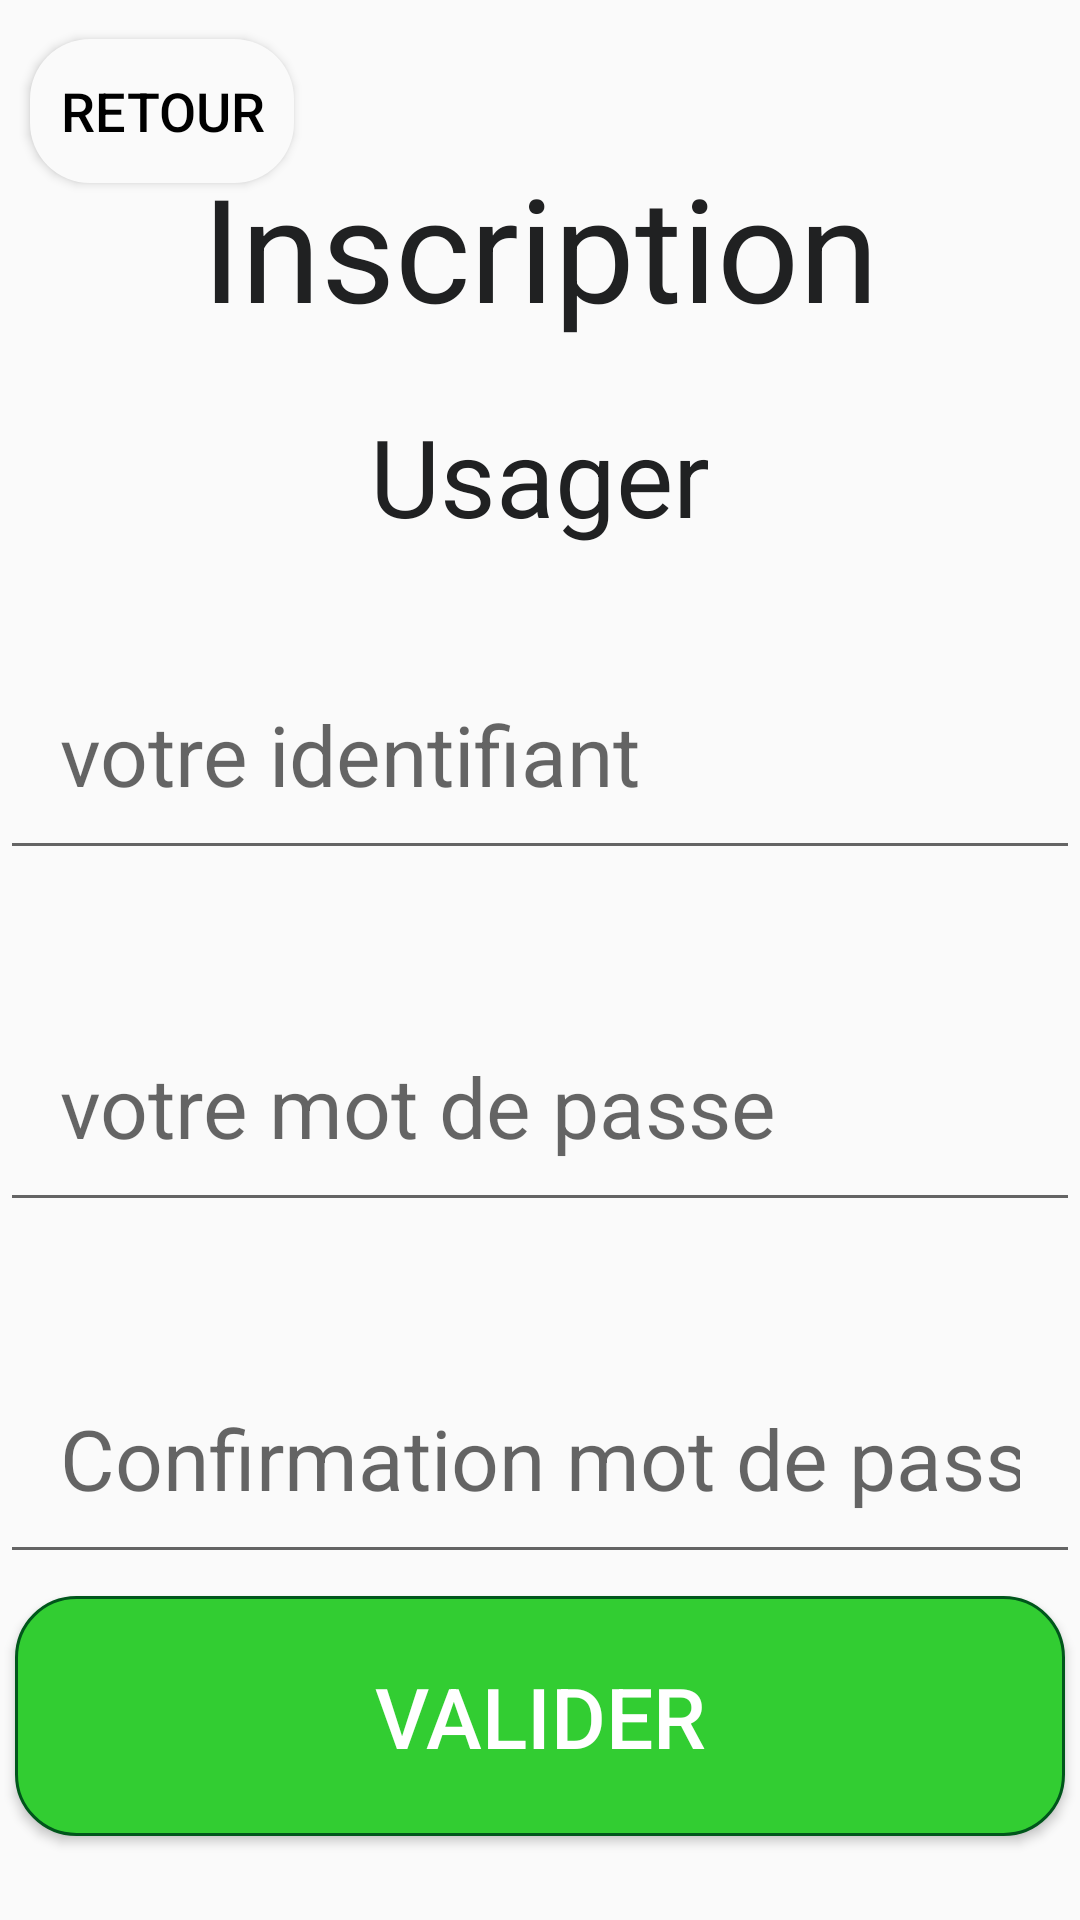

This screen was rendered from an Android layout file. Write that file and the resources it references.
<!-- AndroidManifest.xml: application theme Theme.AssistantEtMoi -->
<!-- res/layout/activity_register_two_user.xml -->
<?xml version="1.0" encoding="utf-8"?>
<androidx.constraintlayout.widget.ConstraintLayout xmlns:android="http://schemas.android.com/apk/res/android"
    xmlns:app="http://schemas.android.com/apk/res-auto"
    xmlns:tools="http://schemas.android.com/tools"
    android:layout_width="match_parent"
    android:layout_height="match_parent"
    android:orientation="vertical"
    tools:context=".RegisterTwoUserActivity">

    <TextView
        android:id="@+id/app_title"
        style="@style/TitleTextStyle"
        android:layout_width="wrap_content"
        android:layout_height="wrap_content"
        android:layout_marginTop="50dp"
        android:text="Inscription"
        android:textSize="48dp"
        app:layout_constraintEnd_toEndOf="@+id/fragment_container"
        app:layout_constraintStart_toStartOf="parent"
        app:layout_constraintTop_toTopOf="parent" />

    <TextView
        android:id="@+id/register_user"
        style="@style/TitleTextStyle"
        android:layout_width="wrap_content"
        android:layout_height="wrap_content"
        android:layout_marginTop="20dp"
        android:text="Usager"
        android:textSize="36dp"
        app:layout_constraintEnd_toEndOf="@+id/fragment_container"
        app:layout_constraintStart_toStartOf="@+id/fragment_container"
        app:layout_constraintTop_toBottomOf="@+id/app_title" />


    <EditText
        android:id="@+id/input_register_ID"
        android:layout_width="match_parent"
        android:layout_height="wrap_content"
        android:padding="20dp"
        android:layout_marginTop="30dp"
        android:textSize="28dp"
        android:inputType="text"
        android:hint="votre identifiant"
        app:layout_constraintStart_toStartOf="@+id/register_user"
        app:layout_constraintTop_toBottomOf="@+id/register_user" />

    <EditText
        android:id="@+id/input_register_password"
        android:layout_width="match_parent"
        android:layout_height="wrap_content"
        android:padding="20dp"
        android:layout_marginTop="40dp"
        android:textSize="28dp"
        android:inputType="textPassword"
        android:hint="votre mot de passe"
        app:layout_constraintStart_toStartOf="@+id/input_register_ID"
        app:layout_constraintTop_toBottomOf="@+id/input_register_ID" />

    <EditText
        android:id="@+id/input_register_confirm_password"
        android:layout_width="match_parent"
        android:layout_height="wrap_content"
        android:padding="20dp"
        android:layout_marginTop="40dp"
        android:textSize="28dp"
        android:inputType="textPassword"
        android:hint="Confirmation mot de passe"
        app:layout_constraintStart_toStartOf="@+id/input_register_password"
        app:layout_constraintTop_toBottomOf="@+id/input_register_password" />

    <androidx.constraintlayout.widget.ConstraintLayout
        android:id="@+id/fragment_container"
        android:layout_width="match_parent"
        android:layout_height="match_parent"
        tools:layout_editor_absoluteX="0dp"
        tools:layout_editor_absoluteY="362dp" >

        <Button
            android:id="@+id/buttonValideTwoUser"
            android:layout_width="350dp"
            android:layout_height="80dp"
            android:background="@drawable/button_user"
            android:text="Valider"
            android:textColor="#FFFFFF"
            android:textSize="28dp"
            app:layout_constraintBottom_toBottomOf="parent"
            android:layout_marginBottom="28dp"
            app:layout_constraintEnd_toEndOf="parent"
            app:layout_constraintStart_toStartOf="parent" />

        <Button
            android:id="@+id/back_button"
            android:layout_width="wrap_content"
            android:layout_height="wrap_content"
            android:background="@drawable/button_back"
            android:text="Retour"
            android:textColor="@color/black"
            android:textSize="18dp"
            app:layout_constraintBottom_toBottomOf="parent"
            app:layout_constraintEnd_toEndOf="parent"
            app:layout_constraintHorizontal_bias="0.0"
            app:layout_constraintStart_toStartOf="parent"
            app:layout_constraintTop_toTopOf="parent"
            app:layout_constraintVertical_bias="0.022"
            android:layout_marginLeft="@dimen/margin10"/>
    </androidx.constraintlayout.widget.ConstraintLayout>

</androidx.constraintlayout.widget.ConstraintLayout>
<!-- resources referenced by this layout -->
<resources>
  <color name="black">#FF000000</color>
  <dimen name="margin10">10dp</dimen>
  <!-- drawable button_back (drawable-v24) -->
  <?xml version="1.0" encoding="utf-8"?>
  <selector xmlns:android="http://schemas.android.com/apk/res/android">
      <item >
          <shape android:shape="rectangle"  >
              <corners android:radius="20dip" />
              <gradient android:angle="-90" android:startColor="#FAFAFA" android:endColor="#FAFAFA"/>
          </shape>
      </item>
  </selector>
  <!-- drawable button_user (drawable-v24) -->
  <?xml version="1.0" encoding="utf-8"?>
  <selector xmlns:android="http://schemas.android.com/apk/res/android">
      <item android:state_pressed="true" >
          <shape android:shape="rectangle"  >
              <corners android:radius="20dip" />
              <stroke android:width="1dip" android:color="#FFFFFF" />
          </shape>
      </item>
      <item android:state_focused="true">
          <shape android:shape="rectangle"  >
              <corners android:radius="3dip" />
              <stroke android:width="1dip" android:color="#FFFFFF" />
              <solid android:color="#FFFFFF"/>
          </shape>
      </item>
      <item >
          <shape android:shape="rectangle"  >
              <corners android:radius="20dip" />
              <stroke android:width="1dip" android:color="#00561B" />
              <gradient android:angle="-90" android:startColor="#32CD32" android:endColor="#32CD32" />
          </shape>
      </item>
  </selector>
  <style name="TitleTextStyle" parent="SubtitleTextStyle">
          <item name="android:textSize">24sp</item>
      </style>
  <style name="Theme.AssistantEtMoi" parent="Theme.AppCompat.Light.NoActionBar">
          
          <item name="colorPrimary">@color/notre_couleur</item>
          <item name="colorPrimaryVariant">@color/notre_couleur</item>
          <item name="colorOnPrimary">@color/white</item>
          
          <item name="colorSecondary">@color/teal_200</item>
          <item name="colorSecondaryVariant">@color/teal_700</item>
          <item name="colorOnSecondary">@color/black</item>
          
          <item name="android:statusBarColor" tools:targetApi="l">?attr/colorPrimaryVariant</item>
          
      </style>
  <style name="SubtitleTextStyle" parent="DefaultTextStyle">
          <item name="android:textColor">@color/darkGray</item>
      </style>
  <color name="notre_couleur">#3CABDB</color>
  <color name="white">#FFFFFFFF</color>
  <color name="teal_200">#FF03DAC5</color>
  <color name="teal_700">#FF018786</color>
  <style name="DefaultTextStyle">
          <item name="android:textColor">@color/lightGray</item>
          <item name="android:textSize">18sp</item>
      </style>
  <color name="darkGray">#202122</color>
  <color name="lightGray">#989CAD</color>
</resources>
